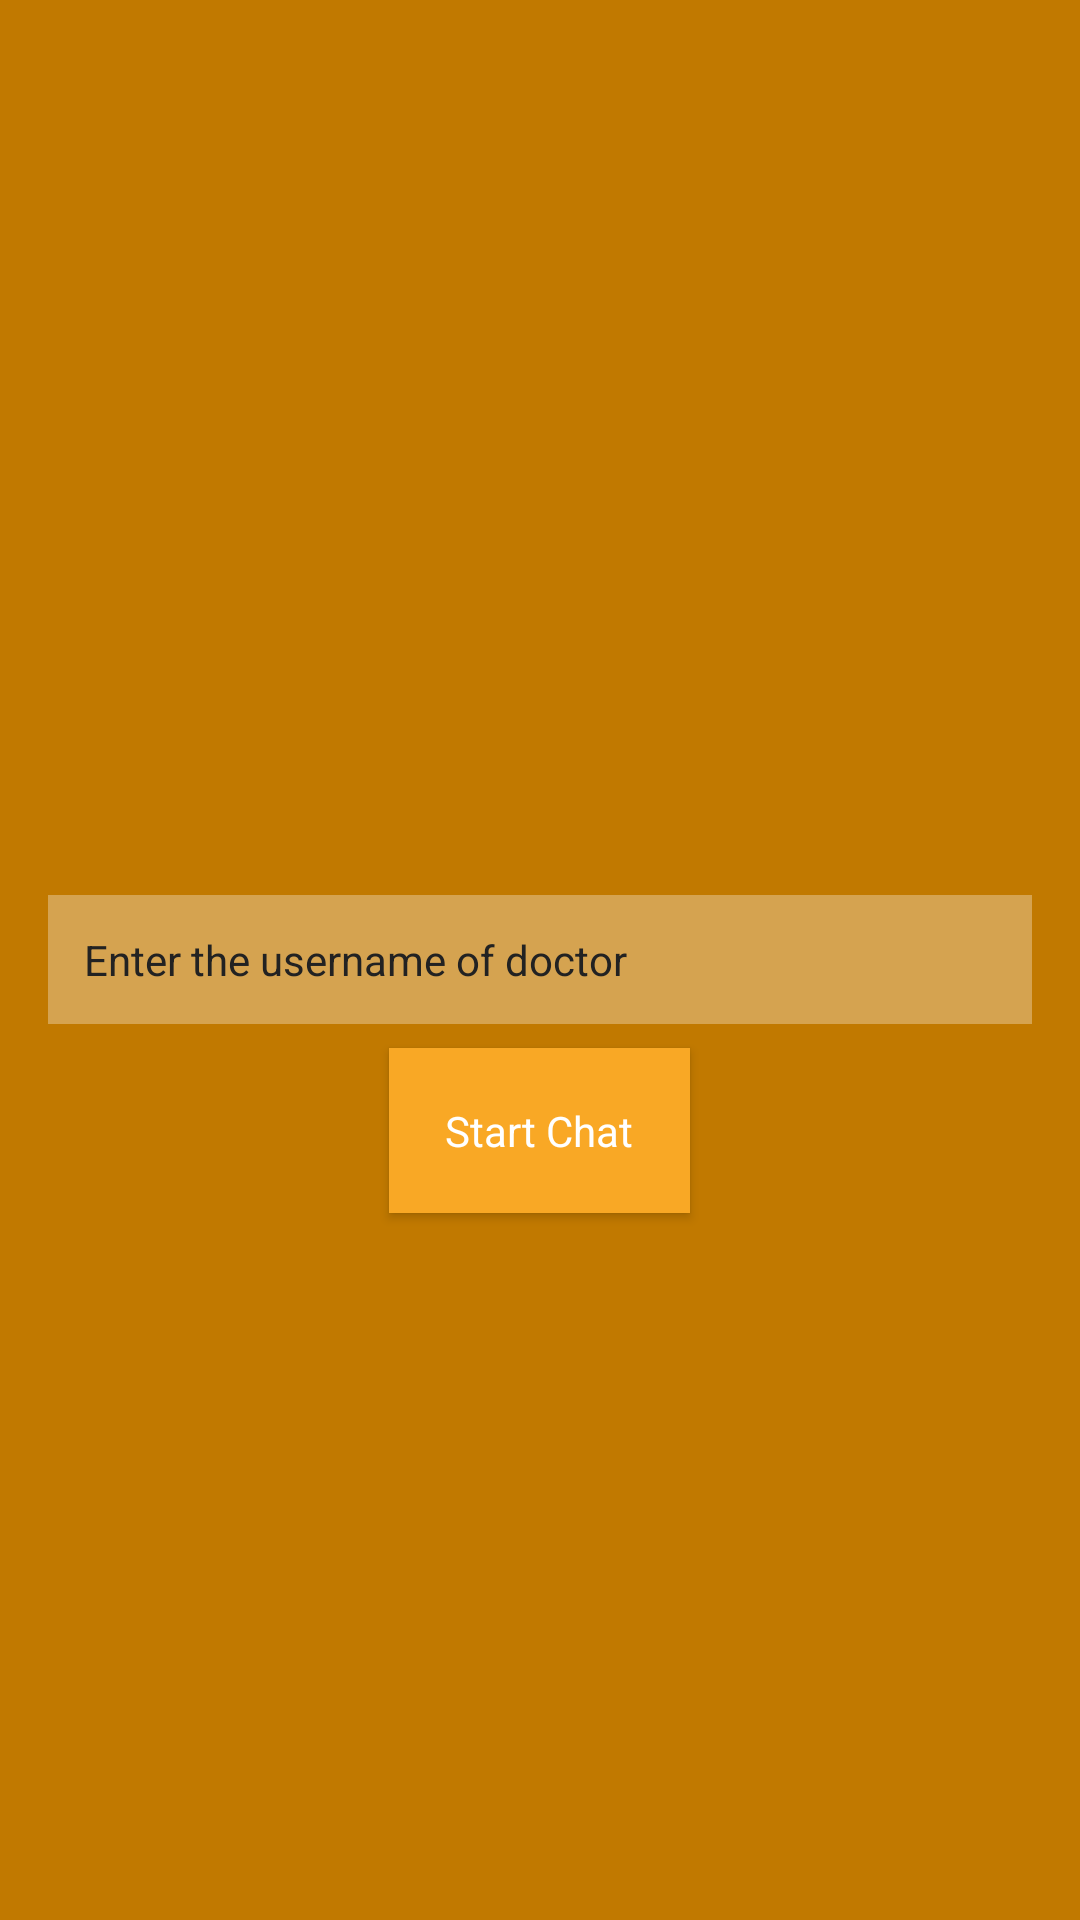

Produce the Android XML layout that renders to this screen, including the resource entries it uses.
<!-- AndroidManifest.xml: application theme Theme.HealthCareApp -->
<!-- res/layout/fragment_chat.xml -->
<RelativeLayout xmlns:android="http://schemas.android.com/apk/res/android"
    xmlns:tools="http://schemas.android.com/tools"
    android:layout_width="match_parent"
    android:layout_height="match_parent"
    android:background="@color/colorPrimaryDark"
    android:padding="16dp"
    tools:context="com.healthcare.Fragments.module_doctor_chat.ChatFrag">

    <EditText
        android:layout_width="match_parent"
        android:layout_height="wrap_content"
        android:layout_centerVertical="true"
        android:hint="Enter the username of doctor"
        android:id="@+id/etDoctorUserName"
        style="@style/Widget.EditText.Custom"
        android:drawableLeft="@drawable/ic_account_box_black_24dp"
        android:textColorHint="@color/black"
        android:drawablePadding="8dp"

        />

    <Button
        android:layout_width="wrap_content"
        android:layout_height="wrap_content"
        android:layout_below="@+id/etDoctorUserName"
        android:layout_centerHorizontal="true"
        android:textColor="#FFF"
        android:layout_marginTop="8dp"
        style="@style/Widget.EditText.Custom"
        android:background="@color/colorPrimaryDark"
        android:id="@+id/btnStartChat"
        android:text="  Start Chat  "/>
</RelativeLayout>
<!-- resources referenced by this layout -->
<resources>
  <color name="black">#222222</color>
  <color name="colorPrimaryDark">#c17900</color>
  <style name="Widget.EditText.Custom" parent="@style/Widget.MaterialComponents.TextInputLayout.OutlinedBox">
  
          <item name="android:textColor">@color/black</item>
          <item name="android:textColorHint">@color/colorPrimaryDark</item>
          <item name="android:layout_width">match_parent</item>
          <item name="android:layout_height">wrap_content</item>
          <item name="android:padding">12dp</item>
          <item name="android:background">#50ffffff</item>
          <item name="hintTextColor">@color/colorPrimaryDark</item>
          <item name="strokeColor">@color/colorPrimaryDark</item>
          <item name="boxStrokeColor">@color/colorPrimaryDark</item>
      </style>
  <style name="Theme.HealthCareApp" parent="Theme.MaterialComponents.Light">
          
          <item name="colorPrimary">@color/colorPrimary</item>
          <item name="colorPrimaryVariant">@color/colorPrimaryDark</item>
          <item name="colorOnPrimary">@color/white</item>
          
          <item name="colorSecondary">@color/colorSecondary</item>
          <item name="colorSecondaryVariant">@color/colorSecondaryDark</item>
          <item name="colorOnSecondary">@color/black</item>
          
          <item name="android:statusBarColor" tools:targetApi="l">?attr/colorPrimaryVariant</item>
          
      </style>
  <color name="colorPrimary">#f9a825</color>
  <color name="white">#fff</color>
  <color name="colorSecondary">#FF4081</color>
  <color name="colorSecondaryDark">#C32D60</color>
</resources>
